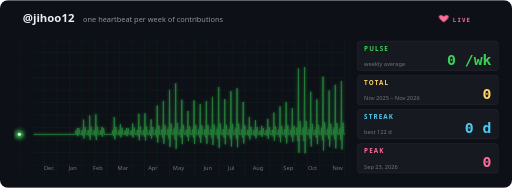
t = 0.00 s
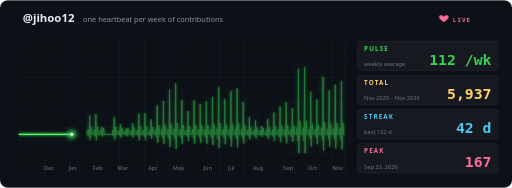
t = 1.45 s
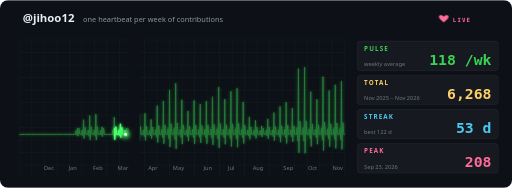
t = 2.94 s
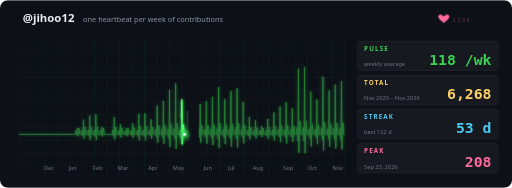
t = 4.57 s
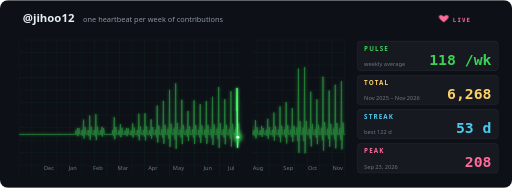
t = 6.04 s
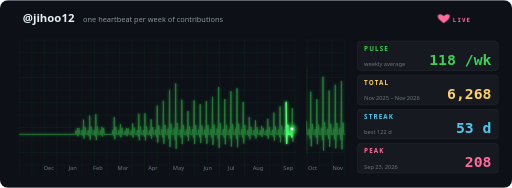
t = 7.54 s

The animated SVG that drew these frames (rendered in a browser with its animation timeline set to each time). Animation: 89 SMIL elements (animate=88,animateMotion=1), 3 CSS @keyframes rules; one cycle of 9.00 s, repeats indefinitely.

<svg xmlns="http://www.w3.org/2000/svg" width="900" height="330" viewBox="0 0 900 330" role="img" aria-label="jihoo12 contributions heartbeat">
  <title>jihoo12's GitHub contributions as a heartbeat</title>
  <defs>
    <filter id="glow" x="-5%" y="-30%" width="110%" height="160%">
      <feGaussianBlur stdDeviation="2.5" result="b"/>
      <feMerge><feMergeNode in="b"/><feMergeNode in="SourceGraphic"/></feMerge>
    </filter>
    <filter id="dotGlow" x="-200%" y="-200%" width="500%" height="500%"><feGaussianBlur stdDeviation="4"/></filter>
    <linearGradient id="gapFade" x1="0" y1="0" x2="1" y2="0">
      <stop offset="0" stop-color="#0d1117" stop-opacity="0"/><stop offset=".25" stop-color="#0d1117"/>
      <stop offset="1" stop-color="#0d1117"/>
    </linearGradient>
    <clipPath id="frame"><rect width="900" height="330" rx="14"/></clipPath>
    <clipPath id="screen"><rect x="24" y="64" width="592" height="250"/></clipPath>
  </defs>
  <style>
    .title { font: 700 20px 'Segoe UI', Ubuntu, 'Helvetica Neue', Arial, sans-serif; fill: #e6edf3; }
    .sub   { font: 400 13px 'Segoe UI', Ubuntu, 'Helvetica Neue', Arial, sans-serif; fill: #8b949e; }
    .label { font: 600 11px 'Segoe UI', Ubuntu, 'Helvetica Neue', Arial, sans-serif; fill: #8b949e; letter-spacing: .5px; text-transform: uppercase; }
    .value { font: 800 20px 'Segoe UI', Ubuntu, 'Helvetica Neue', Arial, sans-serif; fill: #e6edf3; }
    .note  { font: 400 10px 'Segoe UI', Ubuntu, 'Helvetica Neue', Arial, sans-serif; fill: #6e7681; }
    .cardbg { fill: #ffffff; fill-opacity: .04; stroke: #ffffff; stroke-opacity: .08; }
    .card  { animation: cardIn .8s cubic-bezier(.2,.8,.2,1) both; }
    @keyframes cardIn { from { opacity: 0; transform: translateY(10px); } to { opacity: 1; transform: none; } }

    .grid  { stroke: #39d353; stroke-opacity: .07; }
    .axis  { font: 400 10px 'Segoe UI', Ubuntu, 'Helvetica Neue', Arial, sans-serif; fill: #6e7681; }
    .ecg   { fill: none; stroke: #39d353; stroke-width: 1.6; stroke-linejoin: round; opacity: .55; }
    .tail  { fill: none; stroke: #4aff6c; stroke-width: 2.4; stroke-linejoin: round; stroke-linecap: round;
             stroke-dasharray: 160 17347; }
    .rlabel { font: 700 11px 'Segoe UI', Ubuntu, 'Helvetica Neue', Arial, sans-serif; letter-spacing: 2px; }
    .rnote { font: 400 10px 'Segoe UI', Ubuntu, 'Helvetica Neue', Arial, sans-serif; fill: #6e7681; }
    .rval  { font: 800 26px ui-monospace, SFMono-Regular, Menlo, Consolas, 'DejaVu Sans Mono', monospace; }
    .heart { fill: #ff6b9a; animation: beat 0.340s ease-out infinite; transform-box: fill-box; transform-origin: center; }
    .live  { font: 700 10px ui-monospace, SFMono-Regular, Menlo, Consolas, 'DejaVu Sans Mono', monospace; fill: #ff6b9a; letter-spacing: 2px; animation: live 1.2s steps(1) infinite; }
    @keyframes beat { 0%,100% { transform: scale(1); } 15% { transform: scale(1.35); } 30% { transform: scale(.95); } 45% { transform: scale(1.15); } 60% { transform: scale(1); } }
    @keyframes live { 0%,60% { opacity: 1; } 61%,100% { opacity: .25; } }
    @media (prefers-reduced-motion: reduce) { * { animation: none !important; } text[opacity="0"] { display: none; } .sweep { display: none; } }
  </style>
  <g clip-path="url(#frame)">
    <rect width="900" height="330" fill="#0d1117"/>
    <text x="40" y="38" class="title">@jihoo12</text>
    <text x="146" y="38" class="sub">one heartbeat per week of contributions</text>
    <g transform="translate(780 26)"><path class="heart" d="M0 3 C -6 -3 -12 2 -6 8 L0 13 L6 8 C 12 2 6 -3 0 3 Z"/></g>
    <text x="796" y="38" class="live">LIVE</text>
    <g class="grid"><line x1="34" y1="70" x2="34" y2="310"/><line x1="56" y1="70" x2="56" y2="310"/><line x1="78" y1="70" x2="78" y2="310"/><line x1="100" y1="70" x2="100" y2="310"/><line x1="122" y1="70" x2="122" y2="310"/><line x1="144" y1="70" x2="144" y2="310"/><line x1="166" y1="70" x2="166" y2="310"/><line x1="188" y1="70" x2="188" y2="310"/><line x1="210" y1="70" x2="210" y2="310"/><line x1="232" y1="70" x2="232" y2="310"/><line x1="254" y1="70" x2="254" y2="310"/><line x1="276" y1="70" x2="276" y2="310"/><line x1="298" y1="70" x2="298" y2="310"/><line x1="320" y1="70" x2="320" y2="310"/><line x1="342" y1="70" x2="342" y2="310"/><line x1="364" y1="70" x2="364" y2="310"/><line x1="386" y1="70" x2="386" y2="310"/><line x1="408" y1="70" x2="408" y2="310"/><line x1="430" y1="70" x2="430" y2="310"/><line x1="452" y1="70" x2="452" y2="310"/><line x1="474" y1="70" x2="474" y2="310"/><line x1="496" y1="70" x2="496" y2="310"/><line x1="518" y1="70" x2="518" y2="310"/><line x1="540" y1="70" x2="540" y2="310"/><line x1="562" y1="70" x2="562" y2="310"/><line x1="584" y1="70" x2="584" y2="310"/><line x1="606" y1="70" x2="606" y2="310"/><line x1="34" y1="70" x2="606" y2="70"/><line x1="34" y1="92" x2="606" y2="92"/><line x1="34" y1="114" x2="606" y2="114"/><line x1="34" y1="136" x2="606" y2="136"/><line x1="34" y1="158" x2="606" y2="158"/><line x1="34" y1="180" x2="606" y2="180"/><line x1="34" y1="202" x2="606" y2="202"/><line x1="34" y1="224" x2="606" y2="224"/><line x1="34" y1="246" x2="606" y2="246"/><line x1="34" y1="268" x2="606" y2="268"/><line x1="34" y1="290" x2="606" y2="290"/></g>
    <g clip-path="url(#screen)">
      <path class="ecg" d="M34.00 236.00 L44.79 236.00 L55.58 236.00 L66.38 236.00 L77.17 236.00 L87.96 236.00 L98.75 236.00 L109.55 236.00 L120.34 236.00 L131.13 236.00 L132.64 236.00 L133.51 229.54 L134.37 236.00 L135.23 237.11 L136.10 224.87 L136.96 239.12 L137.61 236.00 L138.90 225.22 L140.20 236.00 L141.92 236.00 L143.44 236.00 L144.30 228.81 L145.16 236.00 L146.03 238.59 L146.89 210.14 L147.75 243.24 L148.40 236.00 L149.70 223.46 L150.99 236.00 L152.72 236.00 L154.23 236.00 L155.09 228.45 L155.95 236.00 L156.82 239.30 L157.68 202.98 L158.54 245.24 L159.19 236.00 L160.49 222.60 L161.78 236.00 L163.51 236.00 L165.02 236.00 L165.88 228.34 L166.75 236.00 L167.61 239.52 L168.47 200.80 L169.34 245.86 L169.98 236.00 L171.28 222.34 L172.58 236.00 L174.30 236.00 L175.81 236.00 L176.68 229.44 L177.54 236.00 L178.40 237.32 L179.27 222.83 L180.13 239.69 L180.78 236.00 L182.07 224.98 L183.37 236.00 L185.09 236.00 L195.89 236.00 L197.40 236.00 L198.26 228.59 L199.12 236.00 L199.99 239.03 L200.85 205.72 L201.71 244.48 L202.36 236.00 L203.66 222.93 L204.95 236.00 L206.68 236.00 L208.19 236.00 L209.05 229.20 L209.92 236.00 L210.78 237.79 L211.64 218.05 L212.51 241.03 L213.15 236.00 L214.45 224.41 L215.74 236.00 L217.47 236.00 L218.98 236.00 L219.85 229.54 L220.71 236.00 L221.57 237.11 L222.44 224.87 L223.30 239.12 L223.95 236.00 L225.24 225.22 L226.54 236.00 L228.26 236.00 L229.78 236.00 L230.64 229.14 L231.50 236.00 L232.37 237.93 L233.23 216.72 L234.09 241.40 L234.74 236.00 L236.03 224.25 L237.33 236.00 L239.06 236.00 L240.57 236.00 L241.43 228.29 L242.29 236.00 L243.16 239.62 L244.02 199.76 L244.88 246.15 L245.53 236.00 L246.83 222.21 L248.12 236.00 L249.85 236.00 L251.36 236.00 L252.22 228.25 L253.09 236.00 L253.95 239.69 L254.81 199.09 L255.68 246.34 L256.32 236.00 L257.62 222.13 L258.91 236.00 L260.64 236.00 L262.15 236.00 L263.02 228.78 L263.88 236.00 L264.74 238.63 L265.61 209.66 L266.47 243.37 L267.12 236.00 L268.41 223.40 L269.71 236.00 L271.43 236.00 L272.94 236.00 L273.81 227.57 L274.67 236.00 L275.54 241.05 L276.40 185.48 L277.26 250.14 L277.91 236.00 L279.20 220.50 L280.50 236.00 L282.23 236.00 L283.74 236.00 L284.60 227.16 L285.46 236.00 L286.33 241.89 L287.19 177.11 L288.05 252.49 L288.70 236.00 L290.00 219.49 L291.29 236.00 L293.02 236.00 L294.53 236.00 L295.39 226.19 L296.26 236.00 L297.12 243.82 L297.98 157.77 L298.85 257.90 L299.49 236.00 L300.79 217.17 L302.08 236.00 L303.81 236.00 L305.32 236.00 L306.19 225.63 L307.05 236.00 L307.91 244.95 L308.78 146.54 L309.64 261.05 L310.29 236.00 L311.58 215.83 L312.88 236.00 L314.60 236.00 L316.11 236.00 L316.98 227.06 L317.84 236.00 L318.70 242.08 L319.57 175.24 L320.43 253.01 L321.08 236.00 L322.37 219.27 L323.67 236.00 L325.40 236.00 L326.91 236.00 L327.77 228.05 L328.63 236.00 L329.50 240.10 L330.36 194.95 L331.22 247.49 L331.87 236.00 L333.17 221.63 L334.46 236.00 L336.19 236.00 L337.70 236.00 L338.56 227.12 L339.43 236.00 L340.29 241.95 L341.15 176.48 L342.02 252.67 L342.66 236.00 L343.96 219.42 L345.25 236.00 L346.98 236.00 L348.49 236.00 L349.36 227.44 L350.22 236.00 L351.08 241.31 L351.95 182.85 L352.81 250.88 L353.46 236.00 L354.75 220.18 L356.05 236.00 L357.77 236.00 L359.28 236.00 L360.15 227.19 L361.01 236.00 L361.87 241.83 L362.74 177.74 L363.60 252.31 L364.25 236.00 L365.54 219.57 L366.84 236.00 L368.57 236.00 L370.08 236.00 L370.94 226.80 L371.80 236.00 L372.67 242.60 L373.53 169.97 L374.39 254.49 L375.04 236.00 L376.34 218.64 L377.63 236.00 L379.36 236.00 L380.87 236.00 L381.73 225.94 L382.60 236.00 L383.46 244.33 L384.32 152.71 L385.19 259.32 L385.83 236.00 L387.13 216.57 L388.42 236.00 L390.15 236.00 L391.66 236.00 L392.53 227.01 L393.39 236.00 L394.25 242.18 L395.12 174.23 L395.98 253.30 L396.63 236.00 L397.92 219.15 L399.22 236.00 L400.94 236.00 L402.45 236.00 L403.32 226.31 L404.18 236.00 L405.04 243.58 L405.91 160.18 L406.77 257.23 L407.42 236.00 L408.71 217.46 L410.01 236.00 L411.74 236.00 L413.25 236.00 L414.11 226.06 L414.97 236.00 L415.84 244.09 L416.70 155.12 L417.56 258.65 L418.21 236.00 L419.51 216.85 L420.80 236.00 L422.53 236.00 L424.04 236.00 L424.90 227.25 L425.77 236.00 L426.63 241.70 L427.49 179.03 L428.36 251.95 L429.00 236.00 L430.30 219.72 L431.59 236.00 L433.32 236.00 L434.83 236.00 L435.70 228.57 L436.56 236.00 L437.42 239.07 L438.29 205.32 L439.15 244.59 L439.80 236.00 L441.09 222.88 L442.39 236.00 L444.11 236.00 L445.62 236.00 L446.49 228.86 L447.35 236.00 L448.21 238.49 L449.08 211.11 L449.94 242.97 L450.59 236.00 L451.88 223.57 L453.18 236.00 L454.91 236.00 L456.42 236.00 L457.28 229.35 L458.14 236.00 L459.01 237.49 L459.87 221.07 L460.73 240.18 L461.38 236.00 L462.68 224.77 L463.97 236.00 L465.70 236.00 L467.21 236.00 L468.07 228.74 L468.94 236.00 L469.80 238.73 L470.66 208.74 L471.53 243.63 L472.17 236.00 L473.47 223.29 L474.76 236.00 L476.49 236.00 L478.00 236.00 L478.86 228.19 L479.73 236.00 L480.59 239.82 L481.46 197.77 L482.32 246.71 L482.97 236.00 L484.26 221.97 L485.56 236.00 L487.28 236.00 L488.79 236.00 L489.66 227.65 L490.52 236.00 L491.38 240.90 L492.25 186.98 L493.11 249.73 L493.76 236.00 L495.05 220.68 L496.35 236.00 L498.08 236.00 L499.59 236.00 L500.45 227.27 L501.31 236.00 L502.18 241.65 L503.04 179.47 L503.90 251.83 L504.55 236.00 L505.85 219.78 L507.14 236.00 L508.87 236.00 L510.38 236.00 L511.24 227.81 L512.11 236.00 L512.97 240.59 L513.83 190.11 L514.70 248.85 L515.34 236.00 L516.64 221.05 L517.93 236.00 L519.66 236.00 L521.17 236.00 L522.03 224.32 L522.90 236.00 L523.76 247.56 L524.62 120.44 L525.49 268.36 L526.14 236.00 L527.43 212.69 L528.73 236.00 L530.45 236.00 L531.96 236.00 L532.83 224.20 L533.69 236.00 L534.55 247.80 L535.42 118.00 L536.28 269.04 L536.93 236.00 L538.22 212.40 L539.52 236.00 L541.25 236.00 L542.76 236.00 L543.62 226.35 L544.48 236.00 L545.35 243.50 L546.21 161.01 L547.07 257.00 L547.72 236.00 L549.02 217.56 L550.31 236.00 L552.04 236.00 L553.55 236.00 L554.41 227.02 L555.28 236.00 L556.14 242.16 L557.00 174.43 L557.87 253.24 L558.51 236.00 L559.81 219.17 L561.10 236.00 L562.83 236.00 L564.34 236.00 L565.20 225.04 L566.07 236.00 L566.93 246.13 L567.79 134.72 L568.66 264.36 L569.31 236.00 L570.60 214.41 L571.90 236.00 L573.62 236.00 L575.13 236.00 L576.00 226.24 L576.86 236.00 L577.72 243.71 L578.59 158.89 L579.45 257.59 L580.10 236.00 L581.39 217.31 L582.69 236.00 L584.42 236.00 L585.93 236.00 L586.79 225.74 L587.65 236.00 L588.52 244.72 L589.38 148.79 L590.24 260.42 L590.89 236.00 L592.19 216.09 L593.48 236.00 L595.21 236.00 L596.72 236.00 L597.58 225.42 L598.45 236.00 L599.31 245.37 L600.17 142.35 L601.04 262.22 L601.68 236.00 L602.98 215.32 L604.27 236.00 L606.00 236.00" filter="url(#glow)"/>
      <g class="sweep">
        <path class="tail" d="M34.00 236.00 L44.79 236.00 L55.58 236.00 L66.38 236.00 L77.17 236.00 L87.96 236.00 L98.75 236.00 L109.55 236.00 L120.34 236.00 L131.13 236.00 L132.64 236.00 L133.51 229.54 L134.37 236.00 L135.23 237.11 L136.10 224.87 L136.96 239.12 L137.61 236.00 L138.90 225.22 L140.20 236.00 L141.92 236.00 L143.44 236.00 L144.30 228.81 L145.16 236.00 L146.03 238.59 L146.89 210.14 L147.75 243.24 L148.40 236.00 L149.70 223.46 L150.99 236.00 L152.72 236.00 L154.23 236.00 L155.09 228.45 L155.95 236.00 L156.82 239.30 L157.68 202.98 L158.54 245.24 L159.19 236.00 L160.49 222.60 L161.78 236.00 L163.51 236.00 L165.02 236.00 L165.88 228.34 L166.75 236.00 L167.61 239.52 L168.47 200.80 L169.34 245.86 L169.98 236.00 L171.28 222.34 L172.58 236.00 L174.30 236.00 L175.81 236.00 L176.68 229.44 L177.54 236.00 L178.40 237.32 L179.27 222.83 L180.13 239.69 L180.78 236.00 L182.07 224.98 L183.37 236.00 L185.09 236.00 L195.89 236.00 L197.40 236.00 L198.26 228.59 L199.12 236.00 L199.99 239.03 L200.85 205.72 L201.71 244.48 L202.36 236.00 L203.66 222.93 L204.95 236.00 L206.68 236.00 L208.19 236.00 L209.05 229.20 L209.92 236.00 L210.78 237.79 L211.64 218.05 L212.51 241.03 L213.15 236.00 L214.45 224.41 L215.74 236.00 L217.47 236.00 L218.98 236.00 L219.85 229.54 L220.71 236.00 L221.57 237.11 L222.44 224.87 L223.30 239.12 L223.95 236.00 L225.24 225.22 L226.54 236.00 L228.26 236.00 L229.78 236.00 L230.64 229.14 L231.50 236.00 L232.37 237.93 L233.23 216.72 L234.09 241.40 L234.74 236.00 L236.03 224.25 L237.33 236.00 L239.06 236.00 L240.57 236.00 L241.43 228.29 L242.29 236.00 L243.16 239.62 L244.02 199.76 L244.88 246.15 L245.53 236.00 L246.83 222.21 L248.12 236.00 L249.85 236.00 L251.36 236.00 L252.22 228.25 L253.09 236.00 L253.95 239.69 L254.81 199.09 L255.68 246.34 L256.32 236.00 L257.62 222.13 L258.91 236.00 L260.64 236.00 L262.15 236.00 L263.02 228.78 L263.88 236.00 L264.74 238.63 L265.61 209.66 L266.47 243.37 L267.12 236.00 L268.41 223.40 L269.71 236.00 L271.43 236.00 L272.94 236.00 L273.81 227.57 L274.67 236.00 L275.54 241.05 L276.40 185.48 L277.26 250.14 L277.91 236.00 L279.20 220.50 L280.50 236.00 L282.23 236.00 L283.74 236.00 L284.60 227.16 L285.46 236.00 L286.33 241.89 L287.19 177.11 L288.05 252.49 L288.70 236.00 L290.00 219.49 L291.29 236.00 L293.02 236.00 L294.53 236.00 L295.39 226.19 L296.26 236.00 L297.12 243.82 L297.98 157.77 L298.85 257.90 L299.49 236.00 L300.79 217.17 L302.08 236.00 L303.81 236.00 L305.32 236.00 L306.19 225.63 L307.05 236.00 L307.91 244.95 L308.78 146.54 L309.64 261.05 L310.29 236.00 L311.58 215.83 L312.88 236.00 L314.60 236.00 L316.11 236.00 L316.98 227.06 L317.84 236.00 L318.70 242.08 L319.57 175.24 L320.43 253.01 L321.08 236.00 L322.37 219.27 L323.67 236.00 L325.40 236.00 L326.91 236.00 L327.77 228.05 L328.63 236.00 L329.50 240.10 L330.36 194.95 L331.22 247.49 L331.87 236.00 L333.17 221.63 L334.46 236.00 L336.19 236.00 L337.70 236.00 L338.56 227.12 L339.43 236.00 L340.29 241.95 L341.15 176.48 L342.02 252.67 L342.66 236.00 L343.96 219.42 L345.25 236.00 L346.98 236.00 L348.49 236.00 L349.36 227.44 L350.22 236.00 L351.08 241.31 L351.95 182.85 L352.81 250.88 L353.46 236.00 L354.75 220.18 L356.05 236.00 L357.77 236.00 L359.28 236.00 L360.15 227.19 L361.01 236.00 L361.87 241.83 L362.74 177.74 L363.60 252.31 L364.25 236.00 L365.54 219.57 L366.84 236.00 L368.57 236.00 L370.08 236.00 L370.94 226.80 L371.80 236.00 L372.67 242.60 L373.53 169.97 L374.39 254.49 L375.04 236.00 L376.34 218.64 L377.63 236.00 L379.36 236.00 L380.87 236.00 L381.73 225.94 L382.60 236.00 L383.46 244.33 L384.32 152.71 L385.19 259.32 L385.83 236.00 L387.13 216.57 L388.42 236.00 L390.15 236.00 L391.66 236.00 L392.53 227.01 L393.39 236.00 L394.25 242.18 L395.12 174.23 L395.98 253.30 L396.63 236.00 L397.92 219.15 L399.22 236.00 L400.94 236.00 L402.45 236.00 L403.32 226.31 L404.18 236.00 L405.04 243.58 L405.91 160.18 L406.77 257.23 L407.42 236.00 L408.71 217.46 L410.01 236.00 L411.74 236.00 L413.25 236.00 L414.11 226.06 L414.97 236.00 L415.84 244.09 L416.70 155.12 L417.56 258.65 L418.21 236.00 L419.51 216.85 L420.80 236.00 L422.53 236.00 L424.04 236.00 L424.90 227.25 L425.77 236.00 L426.63 241.70 L427.49 179.03 L428.36 251.95 L429.00 236.00 L430.30 219.72 L431.59 236.00 L433.32 236.00 L434.83 236.00 L435.70 228.57 L436.56 236.00 L437.42 239.07 L438.29 205.32 L439.15 244.59 L439.80 236.00 L441.09 222.88 L442.39 236.00 L444.11 236.00 L445.62 236.00 L446.49 228.86 L447.35 236.00 L448.21 238.49 L449.08 211.11 L449.94 242.97 L450.59 236.00 L451.88 223.57 L453.18 236.00 L454.91 236.00 L456.42 236.00 L457.28 229.35 L458.14 236.00 L459.01 237.49 L459.87 221.07 L460.73 240.18 L461.38 236.00 L462.68 224.77 L463.97 236.00 L465.70 236.00 L467.21 236.00 L468.07 228.74 L468.94 236.00 L469.80 238.73 L470.66 208.74 L471.53 243.63 L472.17 236.00 L473.47 223.29 L474.76 236.00 L476.49 236.00 L478.00 236.00 L478.86 228.19 L479.73 236.00 L480.59 239.82 L481.46 197.77 L482.32 246.71 L482.97 236.00 L484.26 221.97 L485.56 236.00 L487.28 236.00 L488.79 236.00 L489.66 227.65 L490.52 236.00 L491.38 240.90 L492.25 186.98 L493.11 249.73 L493.76 236.00 L495.05 220.68 L496.35 236.00 L498.08 236.00 L499.59 236.00 L500.45 227.27 L501.31 236.00 L502.18 241.65 L503.04 179.47 L503.90 251.83 L504.55 236.00 L505.85 219.78 L507.14 236.00 L508.87 236.00 L510.38 236.00 L511.24 227.81 L512.11 236.00 L512.97 240.59 L513.83 190.11 L514.70 248.85 L515.34 236.00 L516.64 221.05 L517.93 236.00 L519.66 236.00 L521.17 236.00 L522.03 224.32 L522.90 236.00 L523.76 247.56 L524.62 120.44 L525.49 268.36 L526.14 236.00 L527.43 212.69 L528.73 236.00 L530.45 236.00 L531.96 236.00 L532.83 224.20 L533.69 236.00 L534.55 247.80 L535.42 118.00 L536.28 269.04 L536.93 236.00 L538.22 212.40 L539.52 236.00 L541.25 236.00 L542.76 236.00 L543.62 226.35 L544.48 236.00 L545.35 243.50 L546.21 161.01 L547.07 257.00 L547.72 236.00 L549.02 217.56 L550.31 236.00 L552.04 236.00 L553.55 236.00 L554.41 227.02 L555.28 236.00 L556.14 242.16 L557.00 174.43 L557.87 253.24 L558.51 236.00 L559.81 219.17 L561.10 236.00 L562.83 236.00 L564.34 236.00 L565.20 225.04 L566.07 236.00 L566.93 246.13 L567.79 134.72 L568.66 264.36 L569.31 236.00 L570.60 214.41 L571.90 236.00 L573.62 236.00 L575.13 236.00 L576.00 226.24 L576.86 236.00 L577.72 243.71 L578.59 158.89 L579.45 257.59 L580.10 236.00 L581.39 217.31 L582.69 236.00 L584.42 236.00 L585.93 236.00 L586.79 225.74 L587.65 236.00 L588.52 244.72 L589.38 148.79 L590.24 260.42 L590.89 236.00 L592.19 216.09 L593.48 236.00 L595.21 236.00 L596.72 236.00 L597.58 225.42 L598.45 236.00 L599.31 245.37 L600.17 142.35 L601.04 262.22 L601.68 236.00 L602.98 215.32 L604.27 236.00 L606.00 236.00" filter="url(#glow)">
          <animate attributeName="stroke-dashoffset" dur="9.0s" repeatCount="indefinite" keyTimes="0.00000;0.01887;0.03774;0.05660;0.07547;0.09434;0.11321;0.13208;0.15094;0.16981;0.17245;0.17396;0.17547;0.17698;0.17849;0.18000;0.18113;0.18340;0.18566;0.18868;0.19132;0.19283;0.19434;0.19585;0.19736;0.19887;0.20000;0.20226;0.20453;0.20755;0.21019;0.21170;0.21321;0.21472;0.21623;0.21774;0.21887;0.22113;0.22340;0.22642;0.22906;0.23057;0.23208;0.23358;0.23509;0.23660;0.23774;0.24000;0.24226;0.24528;0.24792;0.24943;0.25094;0.25245;0.25396;0.25547;0.25660;0.25887;0.26113;0.26415;0.28302;0.28566;0.28717;0.28868;0.29019;0.29170;0.29321;0.29434;0.29660;0.29887;0.30189;0.30453;0.30604;0.30755;0.30906;0.31057;0.31208;0.31321;0.31547;0.31774;0.32075;0.32340;0.32491;0.32642;0.32792;0.32943;0.33094;0.33208;0.33434;0.33660;0.33962;0.34226;0.34377;0.34528;0.34679;0.34830;0.34981;0.35094;0.35321;0.35547;0.35849;0.36113;0.36264;0.36415;0.36566;0.36717;0.36868;0.36981;0.37208;0.37434;0.37736;0.38000;0.38151;0.38302;0.38453;0.38604;0.38755;0.38868;0.39094;0.39321;0.39623;0.39887;0.40038;0.40189;0.40340;0.40491;0.40642;0.40755;0.40981;0.41208;0.41509;0.41774;0.41925;0.42075;0.42226;0.42377;0.42528;0.42642;0.42868;0.43094;0.43396;0.43660;0.43811;0.43962;0.44113;0.44264;0.44415;0.44528;0.44755;0.44981;0.45283;0.45547;0.45698;0.45849;0.46000;0.46151;0.46302;0.46415;0.46642;0.46868;0.47170;0.47434;0.47585;0.47736;0.47887;0.48038;0.48189;0.48302;0.48528;0.48755;0.49057;0.49321;0.49472;0.49623;0.49774;0.49925;0.50075;0.50189;0.50415;0.50642;0.50943;0.51208;0.51358;0.51509;0.51660;0.51811;0.51962;0.52075;0.52302;0.52528;0.52830;0.53094;0.53245;0.53396;0.53547;0.53698;0.53849;0.53962;0.54189;0.54415;0.54717;0.54981;0.55132;0.55283;0.55434;0.55585;0.55736;0.55849;0.56075;0.56302;0.56604;0.56868;0.57019;0.57170;0.57321;0.57472;0.57623;0.57736;0.57962;0.58189;0.58491;0.58755;0.58906;0.59057;0.59208;0.59358;0.59509;0.59623;0.59849;0.60075;0.60377;0.60642;0.60792;0.60943;0.61094;0.61245;0.61396;0.61509;0.61736;0.61962;0.62264;0.62528;0.62679;0.62830;0.62981;0.63132;0.63283;0.63396;0.63623;0.63849;0.64151;0.64415;0.64566;0.64717;0.64868;0.65019;0.65170;0.65283;0.65509;0.65736;0.66038;0.66302;0.66453;0.66604;0.66755;0.66906;0.67057;0.67170;0.67396;0.67623;0.67925;0.68189;0.68340;0.68491;0.68642;0.68792;0.68943;0.69057;0.69283;0.69509;0.69811;0.70075;0.70226;0.70377;0.70528;0.70679;0.70830;0.70943;0.71170;0.71396;0.71698;0.71962;0.72113;0.72264;0.72415;0.72566;0.72717;0.72830;0.73057;0.73283;0.73585;0.73849;0.74000;0.74151;0.74302;0.74453;0.74604;0.74717;0.74943;0.75170;0.75472;0.75736;0.75887;0.76038;0.76189;0.76340;0.76491;0.76604;0.76830;0.77057;0.77358;0.77623;0.77774;0.77925;0.78075;0.78226;0.78377;0.78491;0.78717;0.78943;0.79245;0.79509;0.79660;0.79811;0.79962;0.80113;0.80264;0.80377;0.80604;0.80830;0.81132;0.81396;0.81547;0.81698;0.81849;0.82000;0.82151;0.82264;0.82491;0.82717;0.83019;0.83283;0.83434;0.83585;0.83736;0.83887;0.84038;0.84151;0.84377;0.84604;0.84906;0.85170;0.85321;0.85472;0.85623;0.85774;0.85925;0.86038;0.86264;0.86491;0.86792;0.87057;0.87208;0.87358;0.87509;0.87660;0.87811;0.87925;0.88151;0.88377;0.88679;0.88943;0.89094;0.89245;0.89396;0.89547;0.89698;0.89811;0.90038;0.90264;0.90566;0.90830;0.90981;0.91132;0.91283;0.91434;0.91585;0.91698;0.91925;0.92151;0.92453;0.92717;0.92868;0.93019;0.93170;0.93321;0.93472;0.93585;0.93811;0.94038;0.94340;0.94604;0.94755;0.94906;0.95057;0.95208;0.95358;0.95472;0.95698;0.95925;0.96226;0.96491;0.96642;0.96792;0.96943;0.97094;0.97245;0.97358;0.97585;0.97811;0.98113;0.98377;0.98528;0.98679;0.98830;0.98981;0.99132;0.99245;0.99472;0.99698;1.00000" values="160.0;149.2;138.4;127.6;116.8;106.0;95.2;84.5;73.7;62.9;61.4;54.8;48.3;46.9;34.6;20.4;17.2;6.3;-4.5;-6.2;-7.8;-15.0;-22.2;-25.0;-53.4;-86.5;-93.8;-106.4;-119.0;-120.8;-122.3;-129.9;-137.5;-140.9;-177.2;-219.5;-228.8;-242.2;-255.7;-257.4;-258.9;-266.6;-274.3;-278.0;-316.7;-361.8;-371.6;-385.4;-399.1;-400.8;-402.3;-408.9;-415.5;-417.1;-431.6;-448.5;-452.3;-463.4;-474.4;-476.2;-487.0;-488.5;-495.9;-503.4;-506.6;-539.9;-578.6;-587.1;-600.3;-613.4;-615.1;-616.6;-623.5;-630.4;-632.3;-652.1;-675.1;-680.2;-691.8;-703.5;-705.2;-706.7;-713.2;-719.8;-721.2;-733.4;-747.7;-750.9;-761.7;-772.6;-774.3;-775.8;-782.8;-789.7;-791.8;-813.0;-837.7;-843.1;-855.0;-866.8;-868.5;-870.0;-877.8;-885.5;-889.3;-929.1;-975.5;-985.7;-999.5;-1013.4;-1015.1;-1016.6;-1024.4;-1032.2;-1036.0;-1076.6;-1123.9;-1134.2;-1148.2;-1162.1;-1163.8;-1165.3;-1172.6;-1179.9;-1182.6;-1211.6;-1245.4;-1252.8;-1265.4;-1278.1;-1279.8;-1281.3;-1289.8;-1298.3;-1303.4;-1359.0;-1423.6;-1437.8;-1453.4;-1468.9;-1470.6;-1472.1;-1481.0;-1489.9;-1495.9;-1560.7;-1636.1;-1652.6;-1669.1;-1685.7;-1687.4;-1688.9;-1698.8;-1708.6;-1716.5;-1802.5;-1902.7;-1924.6;-1943.5;-1962.3;-1964.1;-1965.6;-1976.0;-1986.4;-1995.4;-2093.8;-2208.3;-2233.3;-2253.6;-2273.8;-2275.5;-2277.0;-2286.0;-2295.0;-2301.1;-2367.9;-2445.7;-2462.7;-2479.5;-2496.3;-2498.0;-2499.5;-2507.5;-2515.5;-2519.7;-2564.9;-2617.4;-2629.0;-2643.4;-2657.8;-2659.5;-2661.0;-2670.0;-2678.9;-2684.9;-2750.4;-2826.6;-2843.2;-2859.9;-2876.5;-2878.2;-2879.8;-2888.4;-2897.0;-2902.3;-2960.8;-3028.8;-3043.7;-3059.6;-3075.5;-3077.2;-3078.7;-3087.6;-3096.4;-3102.3;-3166.4;-3241.0;-3257.3;-3273.8;-3290.3;-3292.0;-3293.5;-3302.7;-3312.0;-3318.7;-3391.3;-3475.8;-3494.3;-3511.7;-3529.1;-3530.9;-3532.4;-3542.5;-3552.6;-3561.0;-3652.6;-3759.2;-3782.5;-3802.0;-3821.5;-3823.2;-3824.7;-3833.8;-3842.8;-3849.0;-3917.0;-3996.0;-4013.3;-4030.3;-4047.2;-4048.9;-4050.4;-4060.1;-4069.8;-4077.5;-4160.9;-4257.9;-4279.2;-4297.7;-4316.3;-4318.1;-4319.6;-4329.6;-4339.5;-4347.7;-4436.6;-4540.2;-4562.8;-4582.0;-4601.2;-4602.9;-4604.4;-4613.2;-4622.0;-4627.8;-4690.4;-4763.4;-4779.3;-4795.7;-4812.0;-4813.7;-4815.2;-4822.7;-4830.2;-4833.4;-4867.1;-4906.4;-4915.0;-4928.2;-4941.4;-4943.1;-4944.7;-4951.9;-4959.1;-4961.7;-4989.1;-5020.9;-5027.9;-5040.4;-5052.9;-5054.7;-5056.2;-5062.9;-5069.6;-5071.3;-5087.7;-5106.9;-5111.1;-5122.4;-5133.7;-5135.4;-5137.0;-5144.3;-5151.6;-5154.4;-5184.5;-5219.4;-5227.0;-5239.8;-5252.6;-5254.3;-5255.8;-5263.7;-5271.5;-5275.4;-5317.5;-5366.5;-5377.2;-5391.3;-5405.4;-5407.1;-5408.6;-5417.0;-5425.4;-5430.4;-5484.3;-5547.1;-5560.8;-5576.2;-5591.6;-5593.3;-5594.8;-5603.6;-5612.3;-5618.0;-5680.2;-5752.6;-5768.5;-5784.7;-5801.0;-5802.7;-5804.2;-5812.5;-5820.7;-5825.4;-5875.9;-5934.6;-5947.5;-5962.5;-5977.5;-5979.2;-5980.7;-5992.4;-6004.2;-6015.7;-6142.9;-6290.8;-6323.1;-6346.5;-6369.8;-6371.6;-6373.1;-6384.9;-6396.7;-6408.6;-6538.4;-6689.4;-6722.5;-6746.1;-6769.7;-6771.5;-6773.0;-6782.6;-6792.3;-6799.9;-6882.4;-6978.4;-6999.4;-7017.9;-7036.4;-7038.1;-7039.6;-7048.6;-7057.6;-7063.9;-7131.6;-7210.4;-7227.6;-7244.5;-7261.4;-7263.1;-7264.6;-7275.6;-7286.6;-7296.8;-7408.2;-7537.8;-7566.2;-7587.8;-7609.5;-7611.2;-7612.7;-7622.5;-7632.3;-7640.1;-7724.9;-7823.6;-7845.2;-7863.9;-7882.7;-7884.4;-7885.9;-7896.2;-7906.5;-7915.3;-8011.2;-8122.8;-8147.3;-8167.2;-8187.2;-8188.9;-8190.4;-8201.0;-8211.6;-8221.0;-8324.1;-8443.9;-8470.2;-8490.9;-8511.6;-8513.3"/>
        </path>
        <rect y="64" width="22" height="250" fill="url(#gapFade)">
          <animate attributeName="x" dur="9.0s" repeatCount="indefinite" values="37;609"/>
        </rect>
        <g>
          <animateMotion dur="9.0s" repeatCount="indefinite" calcMode="linear" path="M34.00 236.00 L44.79 236.00 L55.58 236.00 L66.38 236.00 L77.17 236.00 L87.96 236.00 L98.75 236.00 L109.55 236.00 L120.34 236.00 L131.13 236.00 L132.64 236.00 L133.51 229.54 L134.37 236.00 L135.23 237.11 L136.10 224.87 L136.96 239.12 L137.61 236.00 L138.90 225.22 L140.20 236.00 L141.92 236.00 L143.44 236.00 L144.30 228.81 L145.16 236.00 L146.03 238.59 L146.89 210.14 L147.75 243.24 L148.40 236.00 L149.70 223.46 L150.99 236.00 L152.72 236.00 L154.23 236.00 L155.09 228.45 L155.95 236.00 L156.82 239.30 L157.68 202.98 L158.54 245.24 L159.19 236.00 L160.49 222.60 L161.78 236.00 L163.51 236.00 L165.02 236.00 L165.88 228.34 L166.75 236.00 L167.61 239.52 L168.47 200.80 L169.34 245.86 L169.98 236.00 L171.28 222.34 L172.58 236.00 L174.30 236.00 L175.81 236.00 L176.68 229.44 L177.54 236.00 L178.40 237.32 L179.27 222.83 L180.13 239.69 L180.78 236.00 L182.07 224.98 L183.37 236.00 L185.09 236.00 L195.89 236.00 L197.40 236.00 L198.26 228.59 L199.12 236.00 L199.99 239.03 L200.85 205.72 L201.71 244.48 L202.36 236.00 L203.66 222.93 L204.95 236.00 L206.68 236.00 L208.19 236.00 L209.05 229.20 L209.92 236.00 L210.78 237.79 L211.64 218.05 L212.51 241.03 L213.15 236.00 L214.45 224.41 L215.74 236.00 L217.47 236.00 L218.98 236.00 L219.85 229.54 L220.71 236.00 L221.57 237.11 L222.44 224.87 L223.30 239.12 L223.95 236.00 L225.24 225.22 L226.54 236.00 L228.26 236.00 L229.78 236.00 L230.64 229.14 L231.50 236.00 L232.37 237.93 L233.23 216.72 L234.09 241.40 L234.74 236.00 L236.03 224.25 L237.33 236.00 L239.06 236.00 L240.57 236.00 L241.43 228.29 L242.29 236.00 L243.16 239.62 L244.02 199.76 L244.88 246.15 L245.53 236.00 L246.83 222.21 L248.12 236.00 L249.85 236.00 L251.36 236.00 L252.22 228.25 L253.09 236.00 L253.95 239.69 L254.81 199.09 L255.68 246.34 L256.32 236.00 L257.62 222.13 L258.91 236.00 L260.64 236.00 L262.15 236.00 L263.02 228.78 L263.88 236.00 L264.74 238.63 L265.61 209.66 L266.47 243.37 L267.12 236.00 L268.41 223.40 L269.71 236.00 L271.43 236.00 L272.94 236.00 L273.81 227.57 L274.67 236.00 L275.54 241.05 L276.40 185.48 L277.26 250.14 L277.91 236.00 L279.20 220.50 L280.50 236.00 L282.23 236.00 L283.74 236.00 L284.60 227.16 L285.46 236.00 L286.33 241.89 L287.19 177.11 L288.05 252.49 L288.70 236.00 L290.00 219.49 L291.29 236.00 L293.02 236.00 L294.53 236.00 L295.39 226.19 L296.26 236.00 L297.12 243.82 L297.98 157.77 L298.85 257.90 L299.49 236.00 L300.79 217.17 L302.08 236.00 L303.81 236.00 L305.32 236.00 L306.19 225.63 L307.05 236.00 L307.91 244.95 L308.78 146.54 L309.64 261.05 L310.29 236.00 L311.58 215.83 L312.88 236.00 L314.60 236.00 L316.11 236.00 L316.98 227.06 L317.84 236.00 L318.70 242.08 L319.57 175.24 L320.43 253.01 L321.08 236.00 L322.37 219.27 L323.67 236.00 L325.40 236.00 L326.91 236.00 L327.77 228.05 L328.63 236.00 L329.50 240.10 L330.36 194.95 L331.22 247.49 L331.87 236.00 L333.17 221.63 L334.46 236.00 L336.19 236.00 L337.70 236.00 L338.56 227.12 L339.43 236.00 L340.29 241.95 L341.15 176.48 L342.02 252.67 L342.66 236.00 L343.96 219.42 L345.25 236.00 L346.98 236.00 L348.49 236.00 L349.36 227.44 L350.22 236.00 L351.08 241.31 L351.95 182.85 L352.81 250.88 L353.46 236.00 L354.75 220.18 L356.05 236.00 L357.77 236.00 L359.28 236.00 L360.15 227.19 L361.01 236.00 L361.87 241.83 L362.74 177.74 L363.60 252.31 L364.25 236.00 L365.54 219.57 L366.84 236.00 L368.57 236.00 L370.08 236.00 L370.94 226.80 L371.80 236.00 L372.67 242.60 L373.53 169.97 L374.39 254.49 L375.04 236.00 L376.34 218.64 L377.63 236.00 L379.36 236.00 L380.87 236.00 L381.73 225.94 L382.60 236.00 L383.46 244.33 L384.32 152.71 L385.19 259.32 L385.83 236.00 L387.13 216.57 L388.42 236.00 L390.15 236.00 L391.66 236.00 L392.53 227.01 L393.39 236.00 L394.25 242.18 L395.12 174.23 L395.98 253.30 L396.63 236.00 L397.92 219.15 L399.22 236.00 L400.94 236.00 L402.45 236.00 L403.32 226.31 L404.18 236.00 L405.04 243.58 L405.91 160.18 L406.77 257.23 L407.42 236.00 L408.71 217.46 L410.01 236.00 L411.74 236.00 L413.25 236.00 L414.11 226.06 L414.97 236.00 L415.84 244.09 L416.70 155.12 L417.56 258.65 L418.21 236.00 L419.51 216.85 L420.80 236.00 L422.53 236.00 L424.04 236.00 L424.90 227.25 L425.77 236.00 L426.63 241.70 L427.49 179.03 L428.36 251.95 L429.00 236.00 L430.30 219.72 L431.59 236.00 L433.32 236.00 L434.83 236.00 L435.70 228.57 L436.56 236.00 L437.42 239.07 L438.29 205.32 L439.15 244.59 L439.80 236.00 L441.09 222.88 L442.39 236.00 L444.11 236.00 L445.62 236.00 L446.49 228.86 L447.35 236.00 L448.21 238.49 L449.08 211.11 L449.94 242.97 L450.59 236.00 L451.88 223.57 L453.18 236.00 L454.91 236.00 L456.42 236.00 L457.28 229.35 L458.14 236.00 L459.01 237.49 L459.87 221.07 L460.73 240.18 L461.38 236.00 L462.68 224.77 L463.97 236.00 L465.70 236.00 L467.21 236.00 L468.07 228.74 L468.94 236.00 L469.80 238.73 L470.66 208.74 L471.53 243.63 L472.17 236.00 L473.47 223.29 L474.76 236.00 L476.49 236.00 L478.00 236.00 L478.86 228.19 L479.73 236.00 L480.59 239.82 L481.46 197.77 L482.32 246.71 L482.97 236.00 L484.26 221.97 L485.56 236.00 L487.28 236.00 L488.79 236.00 L489.66 227.65 L490.52 236.00 L491.38 240.90 L492.25 186.98 L493.11 249.73 L493.76 236.00 L495.05 220.68 L496.35 236.00 L498.08 236.00 L499.59 236.00 L500.45 227.27 L501.31 236.00 L502.18 241.65 L503.04 179.47 L503.90 251.83 L504.55 236.00 L505.85 219.78 L507.14 236.00 L508.87 236.00 L510.38 236.00 L511.24 227.81 L512.11 236.00 L512.97 240.59 L513.83 190.11 L514.70 248.85 L515.34 236.00 L516.64 221.05 L517.93 236.00 L519.66 236.00 L521.17 236.00 L522.03 224.32 L522.90 236.00 L523.76 247.56 L524.62 120.44 L525.49 268.36 L526.14 236.00 L527.43 212.69 L528.73 236.00 L530.45 236.00 L531.96 236.00 L532.83 224.20 L533.69 236.00 L534.55 247.80 L535.42 118.00 L536.28 269.04 L536.93 236.00 L538.22 212.40 L539.52 236.00 L541.25 236.00 L542.76 236.00 L543.62 226.35 L544.48 236.00 L545.35 243.50 L546.21 161.01 L547.07 257.00 L547.72 236.00 L549.02 217.56 L550.31 236.00 L552.04 236.00 L553.55 236.00 L554.41 227.02 L555.28 236.00 L556.14 242.16 L557.00 174.43 L557.87 253.24 L558.51 236.00 L559.81 219.17 L561.10 236.00 L562.83 236.00 L564.34 236.00 L565.20 225.04 L566.07 236.00 L566.93 246.13 L567.79 134.72 L568.66 264.36 L569.31 236.00 L570.60 214.41 L571.90 236.00 L573.62 236.00 L575.13 236.00 L576.00 226.24 L576.86 236.00 L577.72 243.71 L578.59 158.89 L579.45 257.59 L580.10 236.00 L581.39 217.31 L582.69 236.00 L584.42 236.00 L585.93 236.00 L586.79 225.74 L587.65 236.00 L588.52 244.72 L589.38 148.79 L590.24 260.42 L590.89 236.00 L592.19 216.09 L593.48 236.00 L595.21 236.00 L596.72 236.00 L597.58 225.42 L598.45 236.00 L599.31 245.37 L600.17 142.35 L601.04 262.22 L601.68 236.00 L602.98 215.32 L604.27 236.00 L606.00 236.00"
            keyTimes="0.00000;0.01887;0.03774;0.05660;0.07547;0.09434;0.11321;0.13208;0.15094;0.16981;0.17245;0.17396;0.17547;0.17698;0.17849;0.18000;0.18113;0.18340;0.18566;0.18868;0.19132;0.19283;0.19434;0.19585;0.19736;0.19887;0.20000;0.20226;0.20453;0.20755;0.21019;0.21170;0.21321;0.21472;0.21623;0.21774;0.21887;0.22113;0.22340;0.22642;0.22906;0.23057;0.23208;0.23358;0.23509;0.23660;0.23774;0.24000;0.24226;0.24528;0.24792;0.24943;0.25094;0.25245;0.25396;0.25547;0.25660;0.25887;0.26113;0.26415;0.28302;0.28566;0.28717;0.28868;0.29019;0.29170;0.29321;0.29434;0.29660;0.29887;0.30189;0.30453;0.30604;0.30755;0.30906;0.31057;0.31208;0.31321;0.31547;0.31774;0.32075;0.32340;0.32491;0.32642;0.32792;0.32943;0.33094;0.33208;0.33434;0.33660;0.33962;0.34226;0.34377;0.34528;0.34679;0.34830;0.34981;0.35094;0.35321;0.35547;0.35849;0.36113;0.36264;0.36415;0.36566;0.36717;0.36868;0.36981;0.37208;0.37434;0.37736;0.38000;0.38151;0.38302;0.38453;0.38604;0.38755;0.38868;0.39094;0.39321;0.39623;0.39887;0.40038;0.40189;0.40340;0.40491;0.40642;0.40755;0.40981;0.41208;0.41509;0.41774;0.41925;0.42075;0.42226;0.42377;0.42528;0.42642;0.42868;0.43094;0.43396;0.43660;0.43811;0.43962;0.44113;0.44264;0.44415;0.44528;0.44755;0.44981;0.45283;0.45547;0.45698;0.45849;0.46000;0.46151;0.46302;0.46415;0.46642;0.46868;0.47170;0.47434;0.47585;0.47736;0.47887;0.48038;0.48189;0.48302;0.48528;0.48755;0.49057;0.49321;0.49472;0.49623;0.49774;0.49925;0.50075;0.50189;0.50415;0.50642;0.50943;0.51208;0.51358;0.51509;0.51660;0.51811;0.51962;0.52075;0.52302;0.52528;0.52830;0.53094;0.53245;0.53396;0.53547;0.53698;0.53849;0.53962;0.54189;0.54415;0.54717;0.54981;0.55132;0.55283;0.55434;0.55585;0.55736;0.55849;0.56075;0.56302;0.56604;0.56868;0.57019;0.57170;0.57321;0.57472;0.57623;0.57736;0.57962;0.58189;0.58491;0.58755;0.58906;0.59057;0.59208;0.59358;0.59509;0.59623;0.59849;0.60075;0.60377;0.60642;0.60792;0.60943;0.61094;0.61245;0.61396;0.61509;0.61736;0.61962;0.62264;0.62528;0.62679;0.62830;0.62981;0.63132;0.63283;0.63396;0.63623;0.63849;0.64151;0.64415;0.64566;0.64717;0.64868;0.65019;0.65170;0.65283;0.65509;0.65736;0.66038;0.66302;0.66453;0.66604;0.66755;0.66906;0.67057;0.67170;0.67396;0.67623;0.67925;0.68189;0.68340;0.68491;0.68642;0.68792;0.68943;0.69057;0.69283;0.69509;0.69811;0.70075;0.70226;0.70377;0.70528;0.70679;0.70830;0.70943;0.71170;0.71396;0.71698;0.71962;0.72113;0.72264;0.72415;0.72566;0.72717;0.72830;0.73057;0.73283;0.73585;0.73849;0.74000;0.74151;0.74302;0.74453;0.74604;0.74717;0.74943;0.75170;0.75472;0.75736;0.75887;0.76038;0.76189;0.76340;0.76491;0.76604;0.76830;0.77057;0.77358;0.77623;0.77774;0.77925;0.78075;0.78226;0.78377;0.78491;0.78717;0.78943;0.79245;0.79509;0.79660;0.79811;0.79962;0.80113;0.80264;0.80377;0.80604;0.80830;0.81132;0.81396;0.81547;0.81698;0.81849;0.82000;0.82151;0.82264;0.82491;0.82717;0.83019;0.83283;0.83434;0.83585;0.83736;0.83887;0.84038;0.84151;0.84377;0.84604;0.84906;0.85170;0.85321;0.85472;0.85623;0.85774;0.85925;0.86038;0.86264;0.86491;0.86792;0.87057;0.87208;0.87358;0.87509;0.87660;0.87811;0.87925;0.88151;0.88377;0.88679;0.88943;0.89094;0.89245;0.89396;0.89547;0.89698;0.89811;0.90038;0.90264;0.90566;0.90830;0.90981;0.91132;0.91283;0.91434;0.91585;0.91698;0.91925;0.92151;0.92453;0.92717;0.92868;0.93019;0.93170;0.93321;0.93472;0.93585;0.93811;0.94038;0.94340;0.94604;0.94755;0.94906;0.95057;0.95208;0.95358;0.95472;0.95698;0.95925;0.96226;0.96491;0.96642;0.96792;0.96943;0.97094;0.97245;0.97358;0.97585;0.97811;0.98113;0.98377;0.98528;0.98679;0.98830;0.98981;0.99132;0.99245;0.99472;0.99698;1.00000" keyPoints="0.00000;0.00124;0.00249;0.00373;0.00498;0.00622;0.00747;0.00871;0.00995;0.01120;0.01137;0.01212;0.01288;0.01304;0.01445;0.01610;0.01647;0.01772;0.01897;0.01917;0.01934;0.02018;0.02101;0.02133;0.02461;0.02843;0.02926;0.03072;0.03217;0.03237;0.03255;0.03342;0.03430;0.03469;0.03888;0.04375;0.04482;0.04637;0.04793;0.04813;0.04830;0.04919;0.05008;0.05050;0.05496;0.06016;0.06129;0.06288;0.06446;0.06466;0.06483;0.06560;0.06636;0.06654;0.06821;0.07016;0.07059;0.07187;0.07315;0.07335;0.07459;0.07477;0.07563;0.07649;0.07685;0.08069;0.08516;0.08614;0.08766;0.08917;0.08937;0.08954;0.09033;0.09112;0.09135;0.09363;0.09628;0.09687;0.09821;0.09956;0.09976;0.09993;0.10068;0.10143;0.10159;0.10301;0.10466;0.10502;0.10627;0.10752;0.10772;0.10790;0.10870;0.10949;0.10974;0.11218;0.11503;0.11566;0.11702;0.11838;0.11858;0.11876;0.11965;0.12055;0.12098;0.12557;0.13092;0.13209;0.13369;0.13529;0.13549;0.13566;0.13656;0.13746;0.13790;0.14258;0.14803;0.14922;0.15083;0.15243;0.15263;0.15281;0.15364;0.15448;0.15480;0.15814;0.16203;0.16289;0.16435;0.16581;0.16601;0.16618;0.16716;0.16813;0.16872;0.17513;0.18259;0.18422;0.18601;0.18781;0.18801;0.18818;0.18920;0.19023;0.19092;0.19839;0.20708;0.20898;0.21089;0.21280;0.21300;0.21317;0.21431;0.21544;0.21635;0.22627;0.23782;0.24034;0.24252;0.24470;0.24489;0.24507;0.24627;0.24747;0.24851;0.25985;0.27305;0.27594;0.27827;0.28060;0.28080;0.28098;0.28201;0.28305;0.28376;0.29146;0.30043;0.30239;0.30433;0.30626;0.30646;0.30663;0.30756;0.30848;0.30896;0.31417;0.32023;0.32156;0.32322;0.32488;0.32508;0.32525;0.32628;0.32731;0.32800;0.33555;0.34434;0.34626;0.34818;0.35010;0.35030;0.35047;0.35146;0.35245;0.35307;0.35982;0.36766;0.36938;0.37121;0.37304;0.37324;0.37341;0.37443;0.37545;0.37613;0.38352;0.39212;0.39400;0.39590;0.39780;0.39800;0.39817;0.39924;0.40031;0.40107;0.40945;0.41920;0.42133;0.42334;0.42534;0.42554;0.42572;0.42688;0.42805;0.42901;0.43958;0.45187;0.45456;0.45680;0.45905;0.45925;0.45942;0.46046;0.46150;0.46222;0.47006;0.47917;0.48117;0.48312;0.48507;0.48527;0.48544;0.48656;0.48768;0.48856;0.49818;0.50937;0.51182;0.51396;0.51610;0.51630;0.51648;0.51763;0.51878;0.51972;0.52997;0.54191;0.54452;0.54673;0.54895;0.54914;0.54932;0.55033;0.55135;0.55201;0.55924;0.56764;0.56949;0.57137;0.57325;0.57345;0.57362;0.57449;0.57535;0.57572;0.57961;0.58414;0.58513;0.58665;0.58817;0.58837;0.58855;0.58938;0.59021;0.59051;0.59367;0.59734;0.59815;0.59959;0.60103;0.60123;0.60140;0.60218;0.60295;0.60315;0.60504;0.60725;0.60774;0.60904;0.61034;0.61054;0.61072;0.61156;0.61240;0.61273;0.61619;0.62022;0.62110;0.62257;0.62405;0.62425;0.62442;0.62533;0.62623;0.62668;0.63153;0.63718;0.63841;0.64004;0.64166;0.64186;0.64204;0.64300;0.64397;0.64455;0.65076;0.65800;0.65958;0.66136;0.66313;0.66333;0.66350;0.66451;0.66553;0.66618;0.67336;0.68170;0.68353;0.68540;0.68728;0.68748;0.68765;0.68860;0.68955;0.69009;0.69591;0.70268;0.70417;0.70590;0.70763;0.70783;0.70800;0.70935;0.71070;0.71204;0.72669;0.74375;0.74748;0.75017;0.75286;0.75306;0.75324;0.75460;0.75596;0.75733;0.77229;0.78971;0.79352;0.79624;0.79897;0.79917;0.79934;0.80046;0.80158;0.80245;0.81196;0.82303;0.82545;0.82758;0.82971;0.82991;0.83008;0.83112;0.83216;0.83288;0.84069;0.84978;0.85177;0.85371;0.85566;0.85586;0.85603;0.85730;0.85857;0.85974;0.87258;0.88753;0.89080;0.89329;0.89579;0.89599;0.89616;0.89729;0.89842;0.89931;0.90910;0.92048;0.92297;0.92513;0.92729;0.92749;0.92766;0.92885;0.93003;0.93105;0.94211;0.95498;0.95779;0.96009;0.96239;0.96259;0.96277;0.96399;0.96522;0.96630;0.97818;0.99200;0.99502;0.99741;0.99980;1.00000"/>
          <circle r="7" fill="#39d353" filter="url(#dotGlow)"/>
          <circle r="2.6" fill="#fff"/>
        </g>
      </g>
    </g>
    <text x="77.2" y="298" class="axis">Dec</text><text x="120.3" y="298" class="axis">Jan</text><text x="163.5" y="298" class="axis">Feb</text><text x="206.7" y="298" class="axis">Mar</text><text x="260.6" y="298" class="axis">Apr</text><text x="303.8" y="298" class="axis">May</text><text x="357.8" y="298" class="axis">Jun</text><text x="400.9" y="298" class="axis">Jul</text><text x="444.1" y="298" class="axis">Aug</text><text x="498.1" y="298" class="axis">Sep</text><text x="541.2" y="298" class="axis">Oct</text><text x="584.4" y="298" class="axis">Nov</text>
    <g><rect x="628" y="72" width="248" height="52" rx="6" class="cardbg"/><text x="640" y="89" class="rlabel" fill="#39d353">PULSE</text><text x="640" y="116" class="rnote">weekly average</text><g fill="#39d353"><text x="864" y="114" class="rval" text-anchor="end" opacity="0">0 /wk<animate attributeName="opacity" dur="9.0s" repeatCount="indefinite" calcMode="discrete" keyTimes="0;0.0311" values="1;0"/></text><text x="864" y="114" class="rval" text-anchor="end" opacity="0">14 /wk<animate attributeName="opacity" dur="9.0s" repeatCount="indefinite" calcMode="discrete" keyTimes="0;0.0311;0.0400" values="0;1;0"/></text><text x="864" y="114" class="rval" text-anchor="end" opacity="0">27 /wk<animate attributeName="opacity" dur="9.0s" repeatCount="indefinite" calcMode="discrete" keyTimes="0;0.0400;0.0489" values="0;1;0"/></text><text x="864" y="114" class="rval" text-anchor="end" opacity="0">39 /wk<animate attributeName="opacity" dur="9.0s" repeatCount="indefinite" calcMode="discrete" keyTimes="0;0.0489;0.0578" values="0;1;0"/></text><text x="864" y="114" class="rval" text-anchor="end" opacity="0">50 /wk<animate attributeName="opacity" dur="9.0s" repeatCount="indefinite" calcMode="discrete" keyTimes="0;0.0578;0.0667" values="0;1;0"/></text><text x="864" y="114" class="rval" text-anchor="end" opacity="0">59 /wk<animate attributeName="opacity" dur="9.0s" repeatCount="indefinite" calcMode="discrete" keyTimes="0;0.0667;0.0756" values="0;1;0"/></text><text x="864" y="114" class="rval" text-anchor="end" opacity="0">68 /wk<animate attributeName="opacity" dur="9.0s" repeatCount="indefinite" calcMode="discrete" keyTimes="0;0.0756;0.0844" values="0;1;0"/></text><text x="864" y="114" class="rval" text-anchor="end" opacity="0">76 /wk<animate attributeName="opacity" dur="9.0s" repeatCount="indefinite" calcMode="discrete" keyTimes="0;0.0844;0.0933" values="0;1;0"/></text><text x="864" y="114" class="rval" text-anchor="end" opacity="0">83 /wk<animate attributeName="opacity" dur="9.0s" repeatCount="indefinite" calcMode="discrete" keyTimes="0;0.0933;0.1022" values="0;1;0"/></text><text x="864" y="114" class="rval" text-anchor="end" opacity="0">89 /wk<animate attributeName="opacity" dur="9.0s" repeatCount="indefinite" calcMode="discrete" keyTimes="0;0.1022;0.1111" values="0;1;0"/></text><text x="864" y="114" class="rval" text-anchor="end" opacity="0">95 /wk<animate attributeName="opacity" dur="9.0s" repeatCount="indefinite" calcMode="discrete" keyTimes="0;0.1111;0.1200" values="0;1;0"/></text><text x="864" y="114" class="rval" text-anchor="end" opacity="0">99 /wk<animate attributeName="opacity" dur="9.0s" repeatCount="indefinite" calcMode="discrete" keyTimes="0;0.1200;0.1289" values="0;1;0"/></text><text x="864" y="114" class="rval" text-anchor="end" opacity="0">103 /wk<animate attributeName="opacity" dur="9.0s" repeatCount="indefinite" calcMode="discrete" keyTimes="0;0.1289;0.1378" values="0;1;0"/></text><text x="864" y="114" class="rval" text-anchor="end" opacity="0">107 /wk<animate attributeName="opacity" dur="9.0s" repeatCount="indefinite" calcMode="discrete" keyTimes="0;0.1378;0.1467" values="0;1;0"/></text><text x="864" y="114" class="rval" text-anchor="end" opacity="0">109 /wk<animate attributeName="opacity" dur="9.0s" repeatCount="indefinite" calcMode="discrete" keyTimes="0;0.1467;0.1556" values="0;1;0"/></text><text x="864" y="114" class="rval" text-anchor="end" opacity="0">112 /wk<animate attributeName="opacity" dur="9.0s" repeatCount="indefinite" calcMode="discrete" keyTimes="0;0.1556;0.1644" values="0;1;0"/></text><text x="864" y="114" class="rval" text-anchor="end" opacity="0">114 /wk<animate attributeName="opacity" dur="9.0s" repeatCount="indefinite" calcMode="discrete" keyTimes="0;0.1644;0.1733" values="0;1;0"/></text><text x="864" y="114" class="rval" text-anchor="end" opacity="0">115 /wk<animate attributeName="opacity" dur="9.0s" repeatCount="indefinite" calcMode="discrete" keyTimes="0;0.1733;0.1822" values="0;1;0"/></text><text x="864" y="114" class="rval" text-anchor="end" opacity="0">116 /wk<animate attributeName="opacity" dur="9.0s" repeatCount="indefinite" calcMode="discrete" keyTimes="0;0.1822;0.1911" values="0;1;0"/></text><text x="864" y="114" class="rval" text-anchor="end" opacity="0">117 /wk<animate attributeName="opacity" dur="9.0s" repeatCount="indefinite" calcMode="discrete" keyTimes="0;0.1911;0.2000" values="0;1;0"/></text><text x="864" y="114" class="rval" text-anchor="end" opacity="0">118 /wk<animate attributeName="opacity" dur="9.0s" repeatCount="indefinite" calcMode="discrete" keyTimes="0;0.2000" values="0;1"/></text></g></g><g><rect x="628" y="132" width="248" height="52" rx="6" class="cardbg"/><text x="640" y="149" class="rlabel" fill="#ffd166">TOTAL</text><text x="640" y="176" class="rnote">Nov 2025 – Nov 2026</text><g fill="#ffd166"><text x="864" y="174" class="rval" text-anchor="end" opacity="0">0<animate attributeName="opacity" dur="9.0s" repeatCount="indefinite" calcMode="discrete" keyTimes="0;0.0466" values="1;0"/></text><text x="864" y="174" class="rval" text-anchor="end" opacity="0">751<animate attributeName="opacity" dur="9.0s" repeatCount="indefinite" calcMode="discrete" keyTimes="0;0.0466;0.0543" values="0;1;0"/></text><text x="864" y="174" class="rval" text-anchor="end" opacity="0">1,440<animate attributeName="opacity" dur="9.0s" repeatCount="indefinite" calcMode="discrete" keyTimes="0;0.0543;0.0621" values="0;1;0"/></text><text x="864" y="174" class="rval" text-anchor="end" opacity="0">2,069<animate attributeName="opacity" dur="9.0s" repeatCount="indefinite" calcMode="discrete" keyTimes="0;0.0621;0.0698" values="0;1;0"/></text><text x="864" y="174" class="rval" text-anchor="end" opacity="0">2,641<animate attributeName="opacity" dur="9.0s" repeatCount="indefinite" calcMode="discrete" keyTimes="0;0.0698;0.0775" values="0;1;0"/></text><text x="864" y="174" class="rval" text-anchor="end" opacity="0">3,158<animate attributeName="opacity" dur="9.0s" repeatCount="indefinite" calcMode="discrete" keyTimes="0;0.0775;0.0853" values="0;1;0"/></text><text x="864" y="174" class="rval" text-anchor="end" opacity="0">3,624<animate attributeName="opacity" dur="9.0s" repeatCount="indefinite" calcMode="discrete" keyTimes="0;0.0853;0.0930" values="0;1;0"/></text><text x="864" y="174" class="rval" text-anchor="end" opacity="0">4,040<animate attributeName="opacity" dur="9.0s" repeatCount="indefinite" calcMode="discrete" keyTimes="0;0.0930;0.1007" values="0;1;0"/></text><text x="864" y="174" class="rval" text-anchor="end" opacity="0">4,411<animate attributeName="opacity" dur="9.0s" repeatCount="indefinite" calcMode="discrete" keyTimes="0;0.1007;0.1085" values="0;1;0"/></text><text x="864" y="174" class="rval" text-anchor="end" opacity="0">4,738<animate attributeName="opacity" dur="9.0s" repeatCount="indefinite" calcMode="discrete" keyTimes="0;0.1085;0.1162" values="0;1;0"/></text><text x="864" y="174" class="rval" text-anchor="end" opacity="0">5,024<animate attributeName="opacity" dur="9.0s" repeatCount="indefinite" calcMode="discrete" keyTimes="0;0.1162;0.1239" values="0;1;0"/></text><text x="864" y="174" class="rval" text-anchor="end" opacity="0">5,272<animate attributeName="opacity" dur="9.0s" repeatCount="indefinite" calcMode="discrete" keyTimes="0;0.1239;0.1316" values="0;1;0"/></text><text x="864" y="174" class="rval" text-anchor="end" opacity="0">5,484<animate attributeName="opacity" dur="9.0s" repeatCount="indefinite" calcMode="discrete" keyTimes="0;0.1316;0.1394" values="0;1;0"/></text><text x="864" y="174" class="rval" text-anchor="end" opacity="0">5,665<animate attributeName="opacity" dur="9.0s" repeatCount="indefinite" calcMode="discrete" keyTimes="0;0.1394;0.1471" values="0;1;0"/></text><text x="864" y="174" class="rval" text-anchor="end" opacity="0">5,815<animate attributeName="opacity" dur="9.0s" repeatCount="indefinite" calcMode="discrete" keyTimes="0;0.1471;0.1548" values="0;1;0"/></text><text x="864" y="174" class="rval" text-anchor="end" opacity="0">5,937<animate attributeName="opacity" dur="9.0s" repeatCount="indefinite" calcMode="discrete" keyTimes="0;0.1548;0.1626" values="0;1;0"/></text><text x="864" y="174" class="rval" text-anchor="end" opacity="0">6,036<animate attributeName="opacity" dur="9.0s" repeatCount="indefinite" calcMode="discrete" keyTimes="0;0.1626;0.1703" values="0;1;0"/></text><text x="864" y="174" class="rval" text-anchor="end" opacity="0">6,112<animate attributeName="opacity" dur="9.0s" repeatCount="indefinite" calcMode="discrete" keyTimes="0;0.1703;0.1780" values="0;1;0"/></text><text x="864" y="174" class="rval" text-anchor="end" opacity="0">6,170<animate attributeName="opacity" dur="9.0s" repeatCount="indefinite" calcMode="discrete" keyTimes="0;0.1780;0.1857" values="0;1;0"/></text><text x="864" y="174" class="rval" text-anchor="end" opacity="0">6,211<animate attributeName="opacity" dur="9.0s" repeatCount="indefinite" calcMode="discrete" keyTimes="0;0.1857;0.1935" values="0;1;0"/></text><text x="864" y="174" class="rval" text-anchor="end" opacity="0">6,239<animate attributeName="opacity" dur="9.0s" repeatCount="indefinite" calcMode="discrete" keyTimes="0;0.1935;0.2012" values="0;1;0"/></text><text x="864" y="174" class="rval" text-anchor="end" opacity="0">6,256<animate attributeName="opacity" dur="9.0s" repeatCount="indefinite" calcMode="discrete" keyTimes="0;0.2012;0.2089" values="0;1;0"/></text><text x="864" y="174" class="rval" text-anchor="end" opacity="0">6,264<animate attributeName="opacity" dur="9.0s" repeatCount="indefinite" calcMode="discrete" keyTimes="0;0.2089;0.2167" values="0;1;0"/></text><text x="864" y="174" class="rval" text-anchor="end" opacity="0">6,268<animate attributeName="opacity" dur="9.0s" repeatCount="indefinite" calcMode="discrete" keyTimes="0;0.2167" values="0;1"/></text></g></g><g><rect x="628" y="192" width="248" height="52" rx="6" class="cardbg"/><text x="640" y="209" class="rlabel" fill="#4cc9f0">STREAK</text><text x="640" y="236" class="rnote">best 122 d</text><g fill="#4cc9f0"><text x="864" y="234" class="rval" text-anchor="end" opacity="0">0 d<animate attributeName="opacity" dur="9.0s" repeatCount="indefinite" calcMode="discrete" keyTimes="0;0.0654" values="1;0"/></text><text x="864" y="234" class="rval" text-anchor="end" opacity="0">6 d<animate attributeName="opacity" dur="9.0s" repeatCount="indefinite" calcMode="discrete" keyTimes="0;0.0654;0.0753" values="0;1;0"/></text><text x="864" y="234" class="rval" text-anchor="end" opacity="0">12 d<animate attributeName="opacity" dur="9.0s" repeatCount="indefinite" calcMode="discrete" keyTimes="0;0.0753;0.0852" values="0;1;0"/></text><text x="864" y="234" class="rval" text-anchor="end" opacity="0">17 d<animate attributeName="opacity" dur="9.0s" repeatCount="indefinite" calcMode="discrete" keyTimes="0;0.0852;0.0951" values="0;1;0"/></text><text x="864" y="234" class="rval" text-anchor="end" opacity="0">22 d<animate attributeName="opacity" dur="9.0s" repeatCount="indefinite" calcMode="discrete" keyTimes="0;0.0951;0.1049" values="0;1;0"/></text><text x="864" y="234" class="rval" text-anchor="end" opacity="0">27 d<animate attributeName="opacity" dur="9.0s" repeatCount="indefinite" calcMode="discrete" keyTimes="0;0.1049;0.1148" values="0;1;0"/></text><text x="864" y="234" class="rval" text-anchor="end" opacity="0">31 d<animate attributeName="opacity" dur="9.0s" repeatCount="indefinite" calcMode="discrete" keyTimes="0;0.1148;0.1247" values="0;1;0"/></text><text x="864" y="234" class="rval" text-anchor="end" opacity="0">34 d<animate attributeName="opacity" dur="9.0s" repeatCount="indefinite" calcMode="discrete" keyTimes="0;0.1247;0.1346" values="0;1;0"/></text><text x="864" y="234" class="rval" text-anchor="end" opacity="0">37 d<animate attributeName="opacity" dur="9.0s" repeatCount="indefinite" calcMode="discrete" keyTimes="0;0.1346;0.1444" values="0;1;0"/></text><text x="864" y="234" class="rval" text-anchor="end" opacity="0">40 d<animate attributeName="opacity" dur="9.0s" repeatCount="indefinite" calcMode="discrete" keyTimes="0;0.1444;0.1543" values="0;1;0"/></text><text x="864" y="234" class="rval" text-anchor="end" opacity="0">42 d<animate attributeName="opacity" dur="9.0s" repeatCount="indefinite" calcMode="discrete" keyTimes="0;0.1543;0.1642" values="0;1;0"/></text><text x="864" y="234" class="rval" text-anchor="end" opacity="0">45 d<animate attributeName="opacity" dur="9.0s" repeatCount="indefinite" calcMode="discrete" keyTimes="0;0.1642;0.1741" values="0;1;0"/></text><text x="864" y="234" class="rval" text-anchor="end" opacity="0">46 d<animate attributeName="opacity" dur="9.0s" repeatCount="indefinite" calcMode="discrete" keyTimes="0;0.1741;0.1840" values="0;1;0"/></text><text x="864" y="234" class="rval" text-anchor="end" opacity="0">48 d<animate attributeName="opacity" dur="9.0s" repeatCount="indefinite" calcMode="discrete" keyTimes="0;0.1840;0.1938" values="0;1;0"/></text><text x="864" y="234" class="rval" text-anchor="end" opacity="0">49 d<animate attributeName="opacity" dur="9.0s" repeatCount="indefinite" calcMode="discrete" keyTimes="0;0.1938;0.2037" values="0;1;0"/></text><text x="864" y="234" class="rval" text-anchor="end" opacity="0">50 d<animate attributeName="opacity" dur="9.0s" repeatCount="indefinite" calcMode="discrete" keyTimes="0;0.2037;0.2136" values="0;1;0"/></text><text x="864" y="234" class="rval" text-anchor="end" opacity="0">51 d<animate attributeName="opacity" dur="9.0s" repeatCount="indefinite" calcMode="discrete" keyTimes="0;0.2136;0.2235" values="0;1;0"/></text><text x="864" y="234" class="rval" text-anchor="end" opacity="0">52 d<animate attributeName="opacity" dur="9.0s" repeatCount="indefinite" calcMode="discrete" keyTimes="0;0.2235;0.2333" values="0;1;0"/></text><text x="864" y="234" class="rval" text-anchor="end" opacity="0">53 d<animate attributeName="opacity" dur="9.0s" repeatCount="indefinite" calcMode="discrete" keyTimes="0;0.2333" values="0;1"/></text></g></g><g><rect x="628" y="252" width="248" height="52" rx="6" class="cardbg"/><text x="640" y="269" class="rlabel" fill="#ff6b9a">PEAK</text><text x="640" y="296" class="rnote">Sep 23, 2026</text><g fill="#ff6b9a"><text x="864" y="294" class="rval" text-anchor="end" opacity="0">0<animate attributeName="opacity" dur="9.0s" repeatCount="indefinite" calcMode="discrete" keyTimes="0;0.0807" values="1;0"/></text><text x="864" y="294" class="rval" text-anchor="end" opacity="0">25<animate attributeName="opacity" dur="9.0s" repeatCount="indefinite" calcMode="discrete" keyTimes="0;0.0807;0.0892" values="0;1;0"/></text><text x="864" y="294" class="rval" text-anchor="end" opacity="0">48<animate attributeName="opacity" dur="9.0s" repeatCount="indefinite" calcMode="discrete" keyTimes="0;0.0892;0.0976" values="0;1;0"/></text><text x="864" y="294" class="rval" text-anchor="end" opacity="0">69<animate attributeName="opacity" dur="9.0s" repeatCount="indefinite" calcMode="discrete" keyTimes="0;0.0976;0.1061" values="0;1;0"/></text><text x="864" y="294" class="rval" text-anchor="end" opacity="0">88<animate attributeName="opacity" dur="9.0s" repeatCount="indefinite" calcMode="discrete" keyTimes="0;0.1061;0.1146" values="0;1;0"/></text><text x="864" y="294" class="rval" text-anchor="end" opacity="0">105<animate attributeName="opacity" dur="9.0s" repeatCount="indefinite" calcMode="discrete" keyTimes="0;0.1146;0.1230" values="0;1;0"/></text><text x="864" y="294" class="rval" text-anchor="end" opacity="0">120<animate attributeName="opacity" dur="9.0s" repeatCount="indefinite" calcMode="discrete" keyTimes="0;0.1230;0.1315" values="0;1;0"/></text><text x="864" y="294" class="rval" text-anchor="end" opacity="0">134<animate attributeName="opacity" dur="9.0s" repeatCount="indefinite" calcMode="discrete" keyTimes="0;0.1315;0.1399" values="0;1;0"/></text><text x="864" y="294" class="rval" text-anchor="end" opacity="0">146<animate attributeName="opacity" dur="9.0s" repeatCount="indefinite" calcMode="discrete" keyTimes="0;0.1399;0.1484" values="0;1;0"/></text><text x="864" y="294" class="rval" text-anchor="end" opacity="0">157<animate attributeName="opacity" dur="9.0s" repeatCount="indefinite" calcMode="discrete" keyTimes="0;0.1484;0.1569" values="0;1;0"/></text><text x="864" y="294" class="rval" text-anchor="end" opacity="0">167<animate attributeName="opacity" dur="9.0s" repeatCount="indefinite" calcMode="discrete" keyTimes="0;0.1569;0.1653" values="0;1;0"/></text><text x="864" y="294" class="rval" text-anchor="end" opacity="0">175<animate attributeName="opacity" dur="9.0s" repeatCount="indefinite" calcMode="discrete" keyTimes="0;0.1653;0.1738" values="0;1;0"/></text><text x="864" y="294" class="rval" text-anchor="end" opacity="0">182<animate attributeName="opacity" dur="9.0s" repeatCount="indefinite" calcMode="discrete" keyTimes="0;0.1738;0.1823" values="0;1;0"/></text><text x="864" y="294" class="rval" text-anchor="end" opacity="0">188<animate attributeName="opacity" dur="9.0s" repeatCount="indefinite" calcMode="discrete" keyTimes="0;0.1823;0.1907" values="0;1;0"/></text><text x="864" y="294" class="rval" text-anchor="end" opacity="0">193<animate attributeName="opacity" dur="9.0s" repeatCount="indefinite" calcMode="discrete" keyTimes="0;0.1907;0.1992" values="0;1;0"/></text><text x="864" y="294" class="rval" text-anchor="end" opacity="0">197<animate attributeName="opacity" dur="9.0s" repeatCount="indefinite" calcMode="discrete" keyTimes="0;0.1992;0.2077" values="0;1;0"/></text><text x="864" y="294" class="rval" text-anchor="end" opacity="0">200<animate attributeName="opacity" dur="9.0s" repeatCount="indefinite" calcMode="discrete" keyTimes="0;0.2077;0.2161" values="0;1;0"/></text><text x="864" y="294" class="rval" text-anchor="end" opacity="0">203<animate attributeName="opacity" dur="9.0s" repeatCount="indefinite" calcMode="discrete" keyTimes="0;0.2161;0.2246" values="0;1;0"/></text><text x="864" y="294" class="rval" text-anchor="end" opacity="0">205<animate attributeName="opacity" dur="9.0s" repeatCount="indefinite" calcMode="discrete" keyTimes="0;0.2246;0.2331" values="0;1;0"/></text><text x="864" y="294" class="rval" text-anchor="end" opacity="0">206<animate attributeName="opacity" dur="9.0s" repeatCount="indefinite" calcMode="discrete" keyTimes="0;0.2331;0.2415" values="0;1;0"/></text><text x="864" y="294" class="rval" text-anchor="end" opacity="0">207<animate attributeName="opacity" dur="9.0s" repeatCount="indefinite" calcMode="discrete" keyTimes="0;0.2415;0.2500" values="0;1;0"/></text><text x="864" y="294" class="rval" text-anchor="end" opacity="0">208<animate attributeName="opacity" dur="9.0s" repeatCount="indefinite" calcMode="discrete" keyTimes="0;0.2500" values="0;1"/></text></g></g>
  </g>
</svg>
